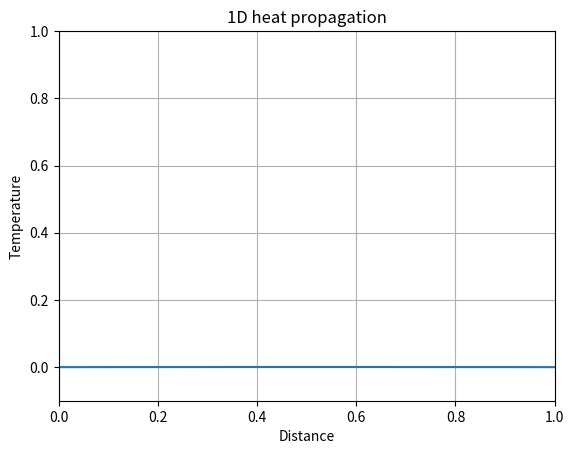

Reproduce this figure in Python.
from math import sin, exp, pi, cos, sqrt
import matplotlib.pyplot as plt
import numpy as N
#This is my very own implementation of the Crank-Nicolson method for the 1D heat equation
L = 1.0
u = 0.2
alpha = 4.0
dt = 0.001
dx = 0.01
K = alpha*dt/dx**2
n = (int)(L/dx)
q = (int)(u/dt)
x = N.linspace(0, L, n+1) #for some reason a stupid list can be plotted instead of an array.
t = N.linspace(0, u, q+1) 
A = N.zeros((n+1,n+1))
B = N.zeros((n+1,n+1))
b = N.zeros(n+1)
T = N.zeros(n+1)
Tn = N.zeros(n+1)
def f(x):
    return sin(pi*x)
for i in range(1,n):
        T[i] = f(x[i]) #initial condition
for i in range(1,n):
    A[i,i-1] = -K/2
    A[i,i+1] = -K/2   #A and B are both tri-diagonal matrices but the
    A[i,i] = 1 + K    #initial conditions must be forced for consistency
    A[0,0] = A[n,n] = 1
for i in range(1,n):
    B[i,i-1] = K/2
    B[i,i+1] = K/2
    B[i,i] = 1 - K
    B[0,0] = B[n,n] = 1
plt.figure(1)
for i in range(0,q): #temporal evolution of the temperature for each T(x)
    plt.cla()
    for j in range(1,n):
        b[j] = T[j]
    b[0] = b[n] = 0
    Tn[:] = N.linalg.solve(A,N.dot(B,b)) #Solve equation A*x[n+1] = B*x[n] for x[n+1]
    T[:] = Tn
    plt.xlabel('Distance')
    plt.ylabel('Temperature')
    plt.title('1D heat propagation')
    plt.axis([0,L,-0.1,1.0])
    plt.grid()
    plt.plot(x,abs(T))
    plt.pause(0.0001)
plt.show()


T = N.array(T)
print(T)
